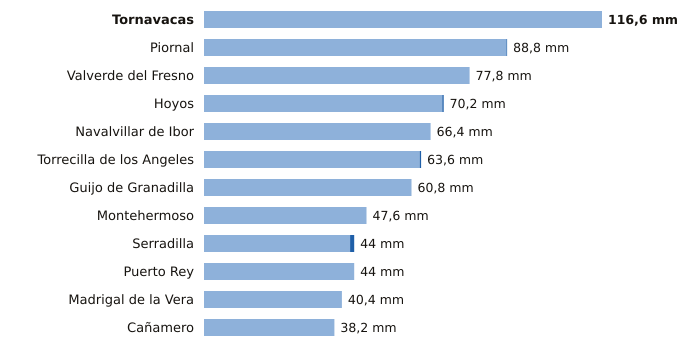

The table this chart was drawn from, first rows:
estacion, provincia, indicativo, mm_6_dias_anteriores, mm_hoy, mm_7_dias, horas_de_hoy
Tornavacas, Cáceres, 3514B, 116.6, 0.0, 116.6, 6
Piornal, Cáceres, 3516X, 88.6, 0.2, 88.8, 6
Valverde del Fresno, Cáceres, 3547X, 77.8, 0.0, 77.8, 6
Hoyos, Cáceres, 3536X, 69.8, 0.4, 70.2, 6
Navalvillar de Ibor, Cáceres, 3386A, 66.4, 0.0, 66.4, 6
Torrecilla de los Angeles, Cáceres, 3531X, 63.2, 0.4, 63.6, 6
Guijo de Granadilla, Cáceres, 3503, 60.8, 0.0, 60.8, 6
Montehermoso, Cáceres, 3512X, 47.6, 0.0, 47.6, 6
Serradilla, Cáceres, 3448X, 42.8, 1.2, 44.0, 6
Puerto Rey, Cáceres, 4236Y, 44.0, 0.0, 44.0, 6
Madrigal de la Vera, Cáceres, 3423I, 40.4, 0.0, 40.4, 6
Cañamero, Cáceres, 4339X, 38.2, 0.0, 38.2, 6
